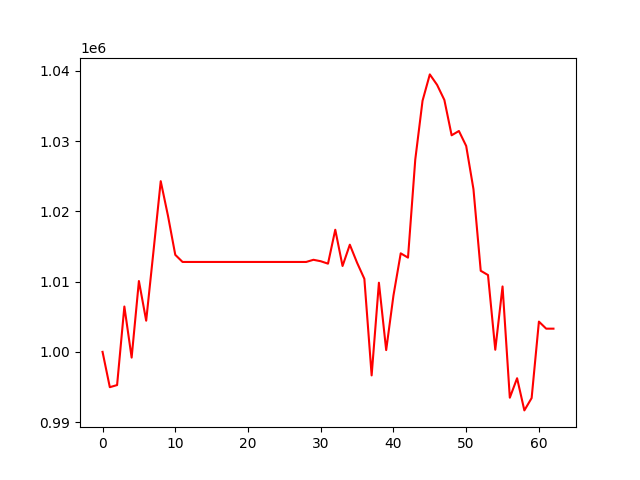

The data file committed next to this chart (first rows):
, 0
0, 1000000
1, 994975
2, 995275
3, 1006453
4, 999183
5, 1010077
6, 1004438
7, 1014283
8, 1024285
9, 1019346
10, 1013807
11, 1012793
12, 1012793
13, 1012793
14, 1012793
15, 1012793
16, 1012793
17, 1012793
18, 1012793
19, 1012793
20, 1012793
21, 1012793
22, 1012793
23, 1012793
24, 1012793
25, 1012793
26, 1012793
27, 1012793
28, 1012793
29, 1013101
30, 1012895
31, 1012550
32, 1017377
33, 1012219
34, 1015248
35, 1012676
36, 1010392
37, 996650
38, 1009840
39, 1000252
40, 1008016
41, 1014019
42, 1013409
43, 1027367
44, 1035729
45, 1039478
46, 1037989
47, 1035842
48, 1030815
49, 1031426
50, 1029294
51, 1023152
52, 1011538
53, 1010932
54, 1000301
55, 1009308
56, 993477
57, 996248
58, 991672
59, 993429
... 3 more rows
